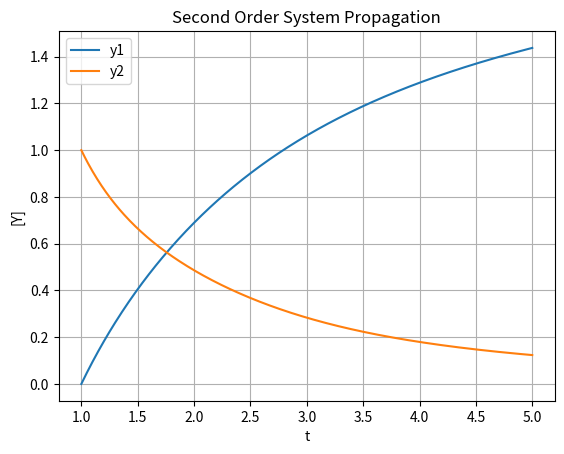

Write Python code to recreate this figure.
# Runge-Kutta (RK4) Numerical Integration for System of First-Order Differential Equations

import numpy as np
import matplotlib.pyplot as plt

def system_ode(_t, _y):
    """ Here is the system of first order differential equations.
    _t: discrete time step value
    _y: state vector [y1, y2] """
    return np.array([_y[1], -_t * _y[1] + (2 / _t) * _y[0]])

def rk4(func, tk, _yk, _dt=0.01, **addpar):
    """ Single-step fourth-order numerical integration (RK4) method in Python.
    func: system of first order ODEs
    tk: current time step
    _yk: current state vector [y1, y2, y3, ...]
    _dt: discrete time step size
    **addpar: additional parameters for ODE system
    returns: y evaluated at time k+1 """

    # Evaluating the derivative at several stages within time interval
    f1 = func(tk, _yk, **addpar)
    f2 = func(tk + _dt / 2, _yk + (f1 * (_dt / 2)), **addpar)
    f3 = func(tk + _dt / 2, _yk + (f2 * (_dt / 2)), **addpar)
    f4 = func(tk + _dt, _yk + (f3 * _dt), **addpar)

    # Returning an average of the derivative over tk, tk + dt
    return _yk + (_dt / 6) * (f1 + (2 * f2) + (2 * f3) + f4)

# Simulation harness

dt = 0.01
time = np.arange(1.0, 5.0 + dt, dt)

# Initial Conditions of a Second Order System [y1, y2] at t = 1
y0 = np.array([0, 1])

# Results of the Simulation
state_history = []

# Initialize yk
yk = y0

# Approximating y at t
for t in time:
    state_history.append(yk)
    yk = rk4(system_ode, t, yk, dt)

# Convering list to numpy array
state_history = np.array(state_history)

print(f'y evaluated at time t = {t} seconds: {yk[0]}')

# ==============================================================
# Plotting history on graph

fig, ax = plt.subplots()
ax.plot(time, state_history[:, 0])
ax.plot(time, state_history[:, 1])
ax.set(xlabel='t', ylabel='[Y]', title='Second Order System Propagation')
plt.legend(['y1', 'y2'])
ax.grid()
plt.show()
